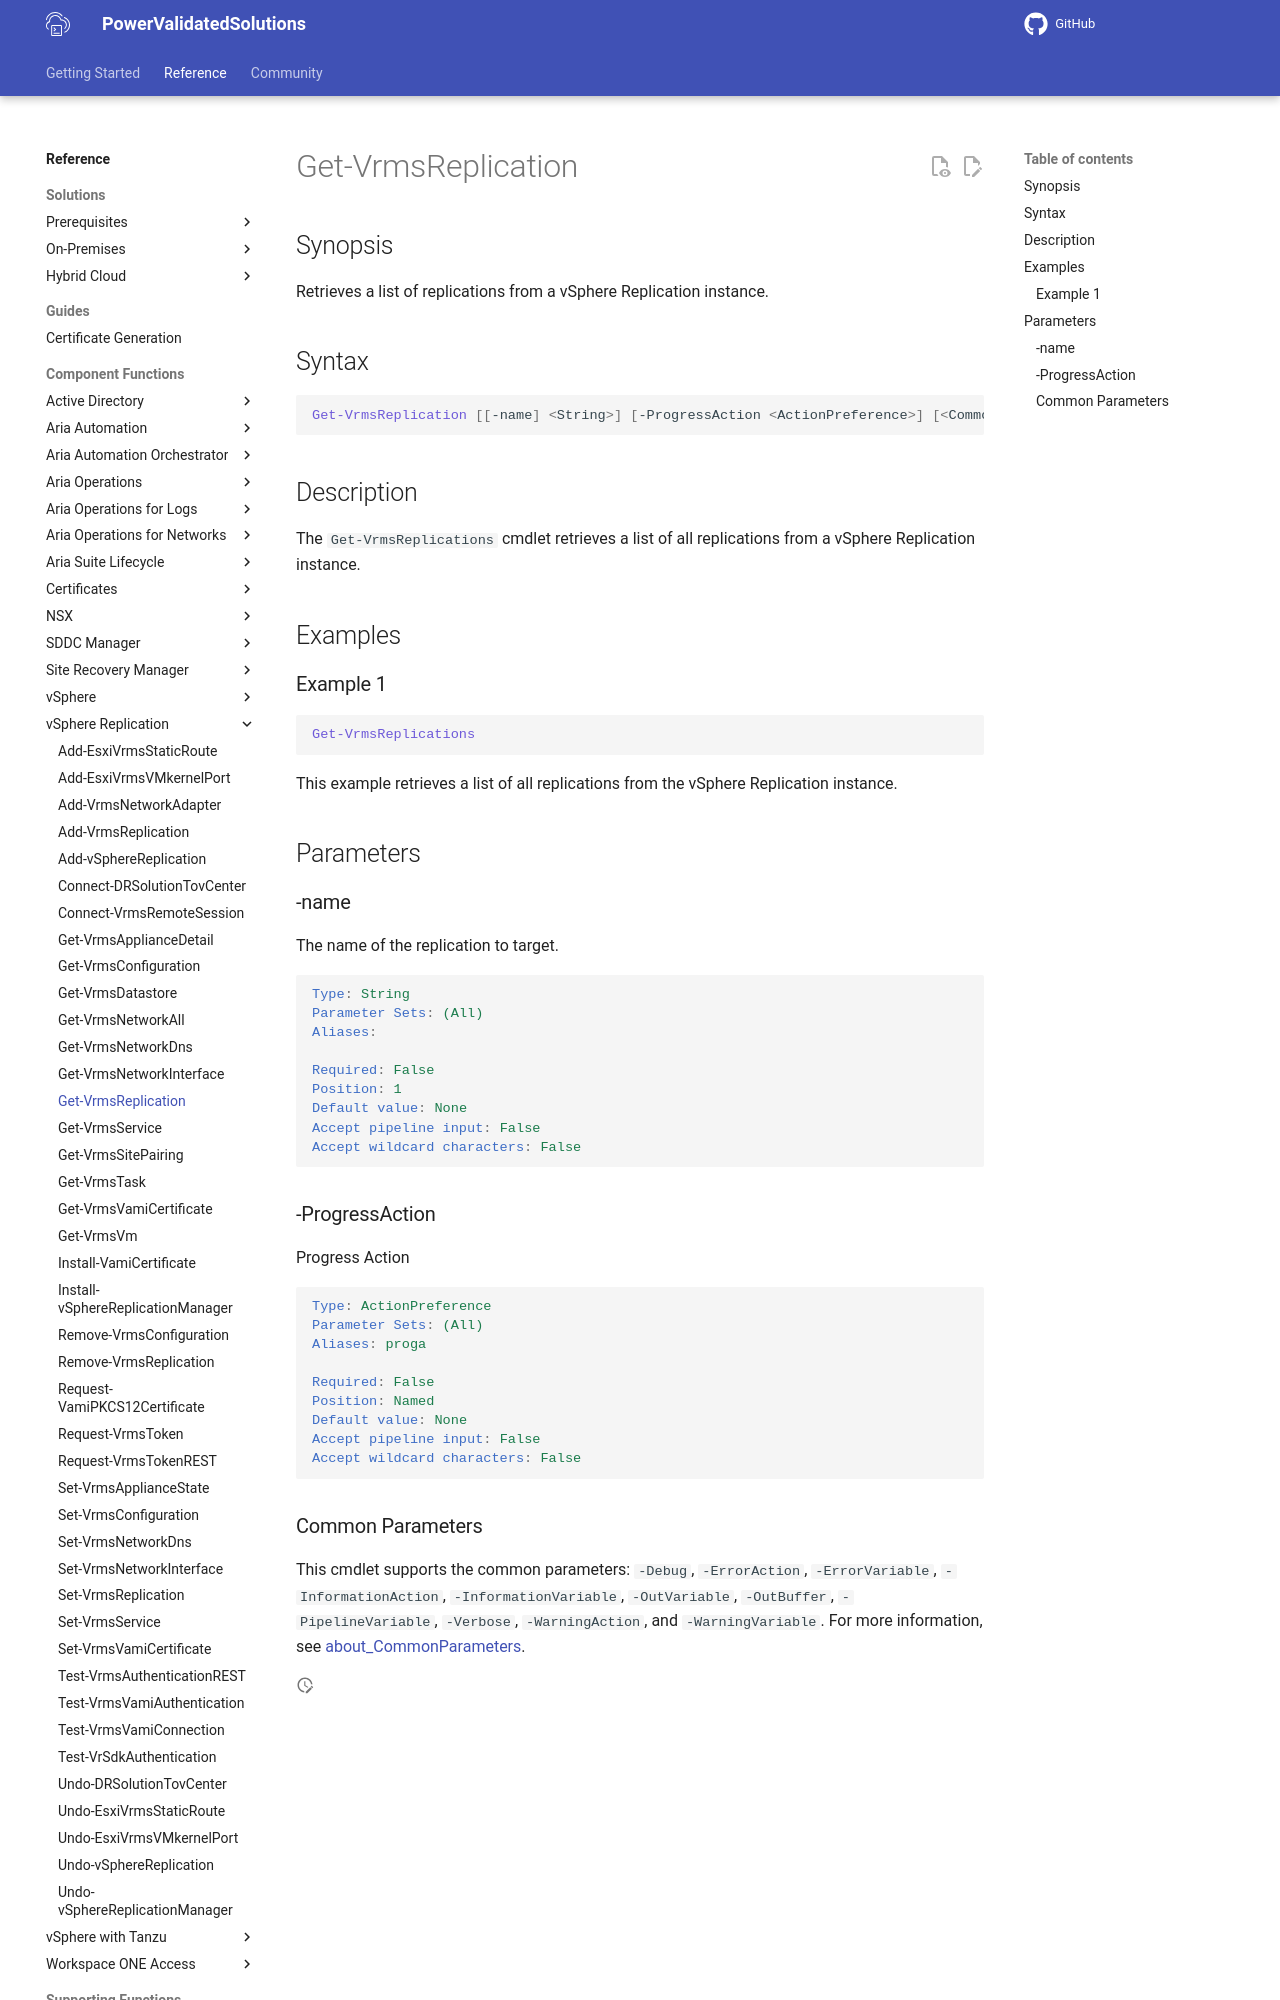

repository: vmware/power-validated-solutions-for-cloud-foundation · page: documentation/functions/vsphere-replication/Get-VrmsReplication/index.html · generator: mkdocs

# Get-VrmsReplication

## Synopsis

Retrieves a list of replications from a vSphere Replication instance.

## Syntax

```powershell
Get-VrmsReplication [[-name] <String>] [-ProgressAction <ActionPreference>] [<CommonParameters>]
```

## Description

The `Get-VrmsReplications` cmdlet retrieves a list of all replications from a vSphere Replication instance.

## Examples

### Example 1

```powershell
Get-VrmsReplications
```

This example retrieves a list of all replications from the vSphere Replication instance.

## Parameters

### -name

The name of the replication to target.

```yaml
Type: String
Parameter Sets: (All)
Aliases:

Required: False
Position: 1
Default value: None
Accept pipeline input: False
Accept wildcard characters: False
```

### -ProgressAction

Progress Action

```yaml
Type: ActionPreference
Parameter Sets: (All)
Aliases: proga

Required: False
Position: Named
Default value: None
Accept pipeline input: False
Accept wildcard characters: False
```
